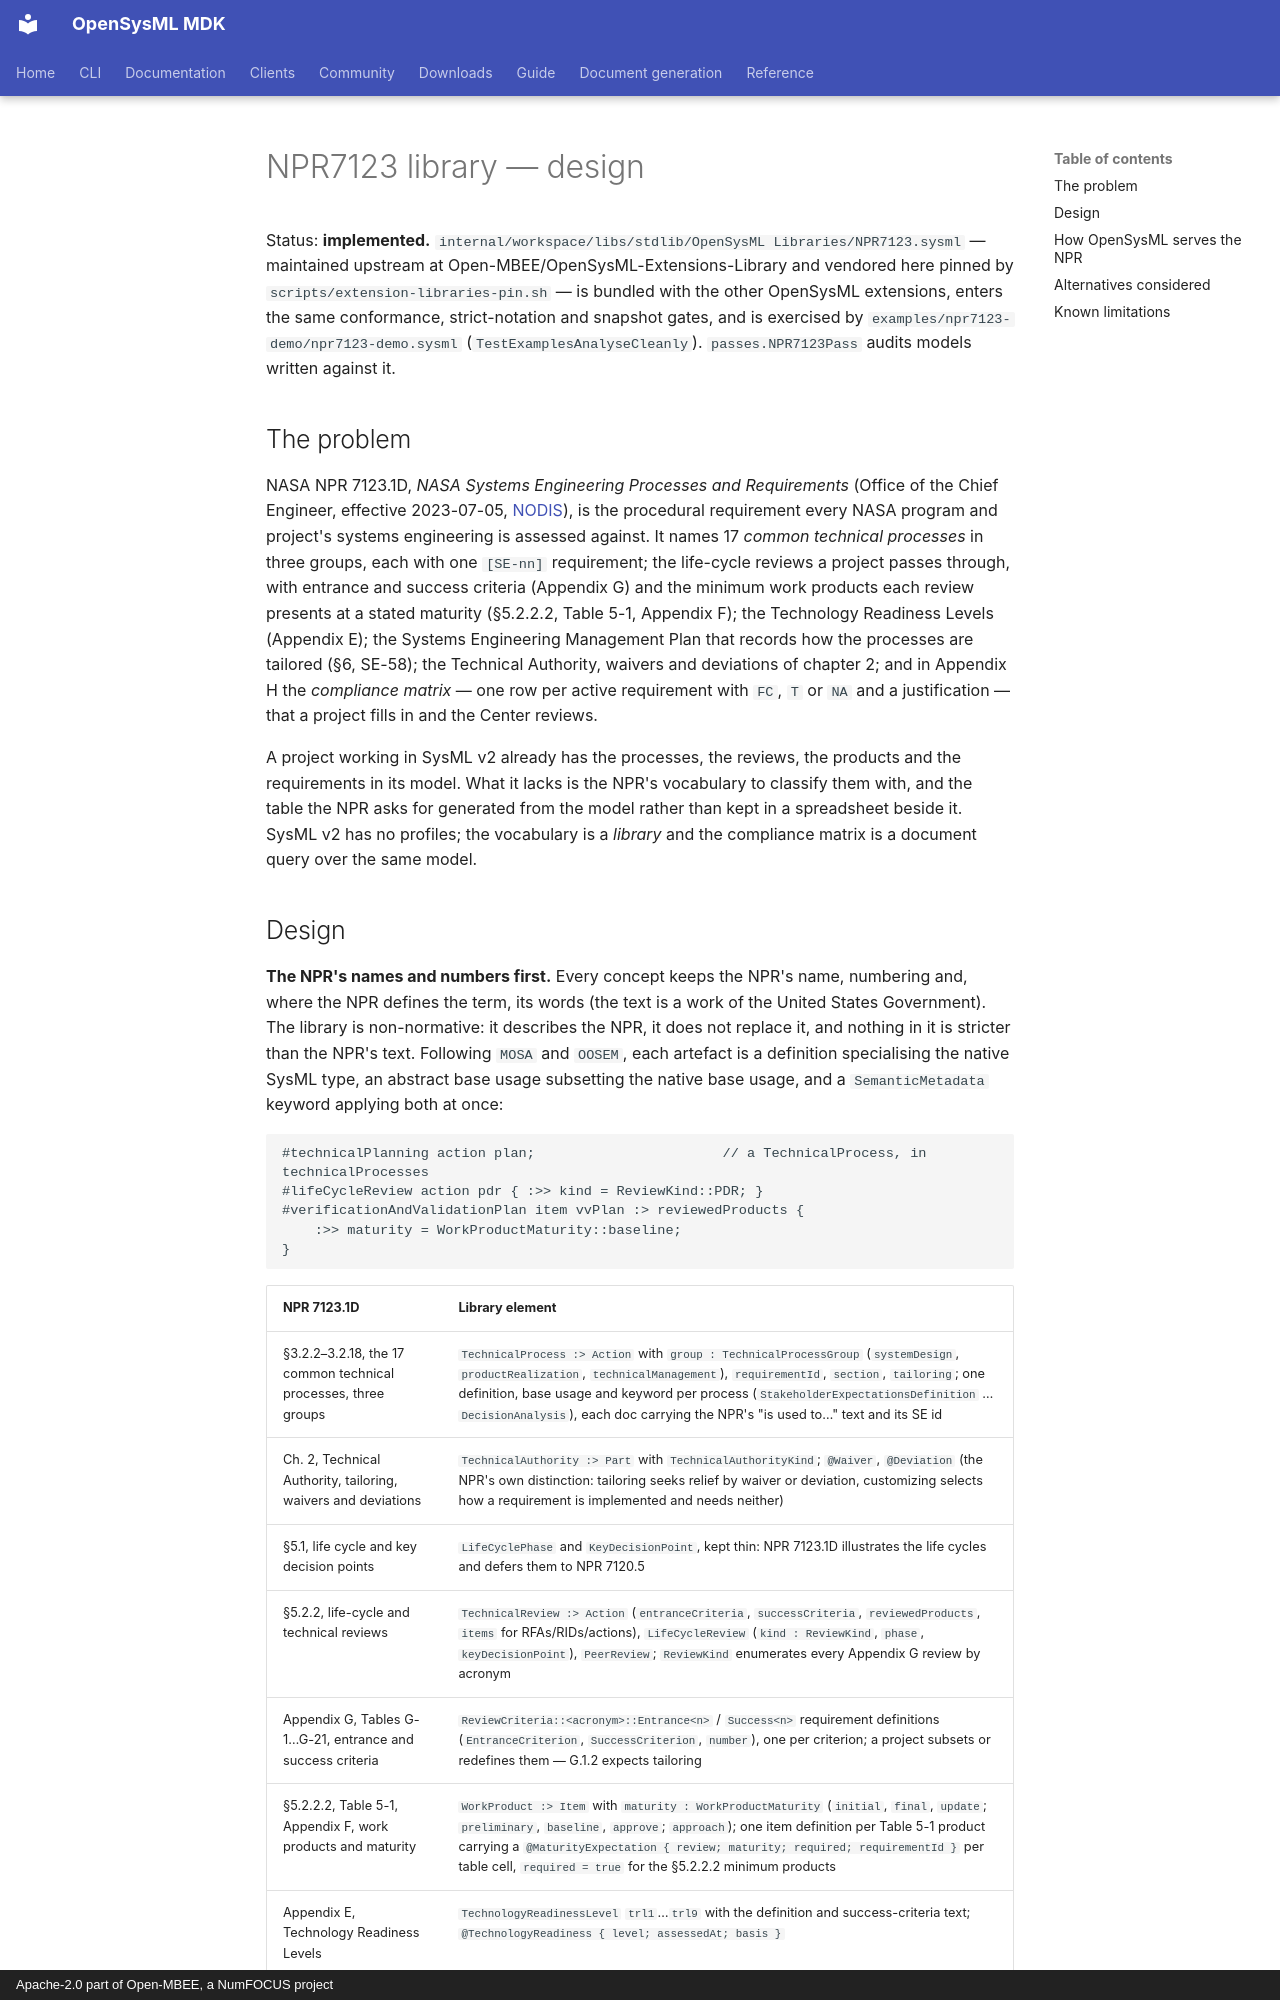

repository: Open-MBEE/OpenSysML · page: project/npr7123-library/index.html · generator: mkdocs · copyright: Apache-2.0 part of Open-MBEE, a NumFOCUS project

# NPR7123 library — design

Status: **implemented.** `internal/workspace/libs/stdlib/OpenSysML Libraries/NPR7123.sysml` —
maintained upstream at Open-MBEE/OpenSysML-Extensions-Library and vendored here pinned by
`scripts/extension-libraries-pin.sh` — is bundled with the other OpenSysML extensions, enters the
same conformance, strict-notation and snapshot gates, and is exercised by
`examples/npr7123-demo/npr7123-demo.sysml` (`TestExamplesAnalyseCleanly`). `passes.NPR7123Pass`
audits models written against it.

## The problem

NASA NPR 7123.1D, *NASA Systems Engineering Processes and Requirements* (Office of the Chief
Engineer, effective 2023-07-05, [NODIS](https://nodis3.gsfc.nasa.gov/displayDir.cfm?Internal_ID=N_PR_7123_001D_&page_name=main)),
is the procedural requirement every NASA program and project's systems engineering is assessed
against. It names 17 *common technical processes* in three groups, each with one `[SE-nn]`
requirement; the life-cycle reviews a project passes through, with entrance and success criteria
(Appendix G) and the minimum work products each review presents at a stated maturity
(§5.2.2.2, Table 5-1, Appendix F); the Technology Readiness Levels (Appendix E); the Systems
Engineering Management Plan that records how the processes are tailored (§6, SE-58); the
Technical Authority, waivers and deviations of chapter 2; and in Appendix H the *compliance
matrix* — one row per active requirement with `FC`, `T` or `NA` and a justification — that a
project fills in and the Center reviews.

A project working in SysML v2 already has the processes, the reviews, the products and the
requirements in its model. What it lacks is the NPR's vocabulary to classify them with, and the
table the NPR asks for generated from the model rather than kept in a spreadsheet beside it.
SysML v2 has no profiles; the vocabulary is a *library* and the compliance matrix is a document
query over the same model.
